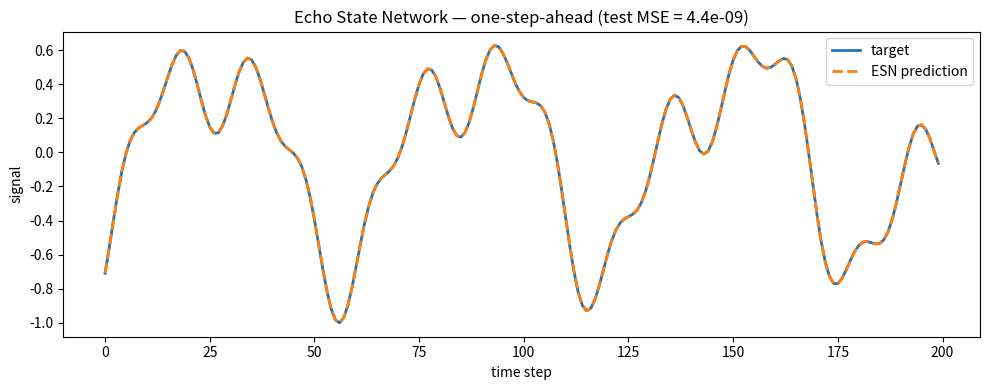

This figure's Python source:
"""Minimal Echo State Network (ESN) — one-step-ahead prediction demo.

A reservoir of random recurrent neurons is driven by an input signal; only a
linear readout is trained (ridge regression). Classic, tiny, dependency-light.
"""

import os
import numpy as np

rng = np.random.default_rng(42)

# --- Target signal: a smooth, quasi-periodic series ---------------------------
T = 3000
t = np.arange(T)
signal = np.sin(0.10 * t) + 0.5 * np.sin(0.21 * t) + 0.3 * np.sin(0.43 * t)
signal = signal / np.max(np.abs(signal))
data = signal.reshape(-1, 1)

# --- Hyper-parameters ---------------------------------------------------------
n_in, n_res = 1, 300
spectral_radius = 0.95
sparsity = 0.10
reg = 1e-6
washout = 100
train_len, test_len = 2000, 800

# --- Reservoir weights --------------------------------------------------------
Win = rng.uniform(-1, 1, (n_res, n_in + 1))           # +1 for bias
W = rng.uniform(-1, 1, (n_res, n_res))
W *= rng.uniform(0, 1, (n_res, n_res)) < sparsity     # make it sparse
W *= spectral_radius / np.max(np.abs(np.linalg.eigvals(W)))

def step(x, u):
    u_aug = np.vstack(([[1.0]], u.reshape(-1, 1)))    # bias + input
    return np.tanh(Win @ u_aug + W @ x)

# --- Collect reservoir states over the training window ------------------------
x = np.zeros((n_res, 1))
X, Y = [], []
for i in range(train_len):
    x = step(x, data[i])
    if i >= washout:
        X.append(np.vstack(([[1.0]], data[i].reshape(-1, 1), x)))
        Y.append(data[i + 1].reshape(-1, 1))
X, Y = np.hstack(X), np.hstack(Y)

# --- Train the linear readout (ridge regression) ------------------------------
Wout = Y @ X.T @ np.linalg.inv(X @ X.T + reg * np.eye(X.shape[0]))

# --- Test: one-step-ahead prediction -----------------------------------------
preds, truth = [], []
for i in range(train_len, train_len + test_len):
    x = step(x, data[i])
    feat = np.vstack(([[1.0]], data[i].reshape(-1, 1), x))
    preds.append(float((Wout @ feat).item()))
    truth.append(float(data[i + 1].item()))
preds, truth = np.array(preds), np.array(truth)

mse = np.mean((preds - truth) ** 2)
print(f"Reservoir size: {n_res}   Test MSE: {mse:.3e}")

# --- Plot ---------------------------------------------------------------------
import matplotlib
matplotlib.use("Agg")
import matplotlib.pyplot as plt

os.makedirs("figures", exist_ok=True)
plt.figure(figsize=(10, 4))
plt.plot(truth[:200], label="target", linewidth=2)
plt.plot(preds[:200], "--", label="ESN prediction", linewidth=2)
plt.title(f"Echo State Network — one-step-ahead (test MSE = {mse:.1e})")
plt.xlabel("time step")
plt.ylabel("signal")
plt.legend()
plt.tight_layout()
plt.savefig("figures/prediction.png", dpi=110)
print("saved figures/prediction.png")
